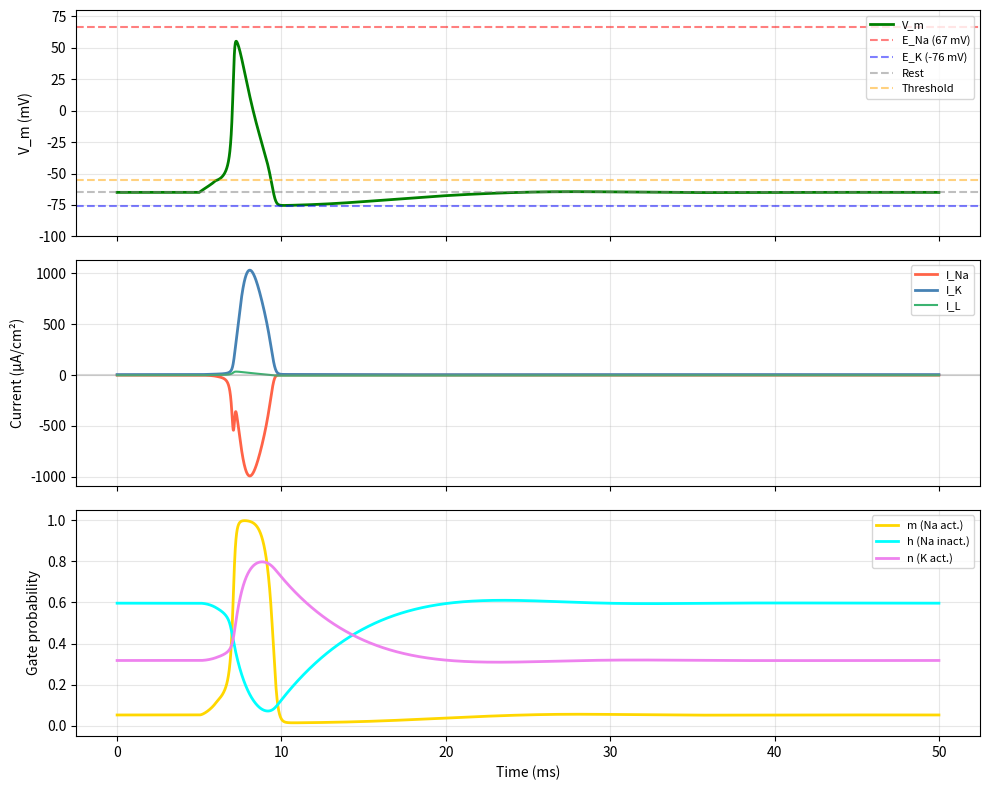

The script that saved this image:
"""
Hodgkin-Huxley Neuron Simulator
Computational model of squid axon — membrane potential and ionic currents from the 1952 equations.
"""

import numpy as np
from scipy.integrate import solve_ivp

# Constants
R = 8.314462618  # J/(mol·K)
F = 96485.33212  # C/mol
T = 310  # K (37°C)
V_REST = -65

# Default parameters (hardcoded per spec)
NA_OUT, NA_IN = 145, 12
# K_OUT = 9 mM gives E_K ≈ -76 mV, matching the original HH undershoot of ~-75 mV.
# Using K_OUT = 4 mM (standard mammalian CSF) gives E_K ≈ -98 mV which causes the
# undershoot to chase far too deep. The original HH squid axon concentrations were
# chosen to give E_K ~ -77 mV; K_OUT = 9 mM with mammalian K_IN = 155 mM replicates
# that equilibrium at body temperature.
K_OUT, K_IN = 9, 155
G_NA, G_K, G_L = 120, 36, 0.3
C_M = 1.0


def nernst(z, out, inn):
    """Nernst potential in mV."""
    return (R * T / (z * F)) * np.log(out / inn) * 1000


# ── Vectorised gate functions (arrays of V) used by cable model ───────────────
def _am_v(V):
    x = V + 40
    return np.where(np.abs(x) < 1e-6, 1.0,
                    0.1 * x / (1 - np.exp(np.clip(-x / 10, -700, 700))))

def _bm_v(V): return 4.0  * np.exp(np.clip(-(V + 65) / 18, -700, 700))
def _ah_v(V): return 0.07 * np.exp(np.clip(-(V + 65) / 20, -700, 700))
def _bh_v(V): return 1.0  / (1.0 + np.exp(np.clip(-(V + 35) / 10, -700, 700)))

def _an_v(V):
    x = V + 55
    return np.where(np.abs(x) < 1e-6, 0.1,
                    0.01 * x / (1 - np.exp(np.clip(-x / 10, -700, 700))))

def _bn_v(V): return 0.125 * np.exp(np.clip(-(V + 65) / 80, -700, 700))


def _safe_exp(x, limit=700):
    """Avoid overflow in exp."""
    return np.exp(np.clip(x, -limit, limit))


def alpha_m(V):
    # Standard HH at V_rest = -65 mV: singularity at V = -40 mV
    x = V + 40
    if np.abs(x) < 1e-6:
        return 1.0
    return 0.1 * x / (1 - _safe_exp(-x / 10))


def beta_m(V):
    return 4 * _safe_exp(-(V + 65) / 18)


def alpha_h(V):
    return 0.07 * _safe_exp(-(V + 65) / 20)


def beta_h(V):
    return 1 / (1 + _safe_exp(-(V + 35) / 10))


def alpha_n(V):
    x = V + 55
    if np.abs(x) < 1e-6:
        return 0.1
    return 0.01 * x / (1 - _safe_exp(-x / 10))


def beta_n(V):
    return 0.125 * _safe_exp(-(V + 65) / 80)


def m_inf(V):
    return alpha_m(V) / (alpha_m(V) + beta_m(V))


def h_inf(V):
    return alpha_h(V) / (alpha_h(V) + beta_h(V))


def n_inf(V):
    return alpha_n(V) / (alpha_n(V) + beta_n(V))


def compute_eL(eNa, eK):
    """Compute E_L so that I_total = 0 at V_rest."""
    m = m_inf(V_REST)
    h = h_inf(V_REST)
    n = n_inf(V_REST)
    iNa = G_NA * m**3 * h * (V_REST - eNa)
    iK = G_K * n**4 * (V_REST - eK)
    return V_REST + (iNa + iK) / G_L


def get_i_inj(t, i_inj, stim_on, stim_dur, stim_type, train_freq, train_n):
    """Injected current at time t (µA/cm²)."""
    if stim_type == "step":
        return i_inj if t >= stim_on else 0
    if stim_type == "pulse":
        return i_inj if (stim_on <= t < stim_on + stim_dur) else 0
    if stim_type == "train":
        period = 1000 / train_freq
        for i in range(train_n):
            t0 = stim_on + i * period
            if t0 <= t < t0 + stim_dur:
                return i_inj
        return 0
    return 0


def hh_deriv(t, y, eNa, eK, eL, i_inj, stim_on, stim_dur, stim_type, train_freq, train_n):
    """Hodgkin-Huxley ODE system: d/dt [V, m, h, n]."""
    V, m, h, n = y
    i_inj_t = get_i_inj(t, i_inj, stim_on, stim_dur, stim_type, train_freq, train_n)

    iNa = G_NA * m**3 * h * (V - eNa)
    iK = G_K * n**4 * (V - eK)
    iL = G_L * (V - eL)
    iTotal = iNa + iK + iL

    dV = (i_inj_t - iTotal) / C_M
    dm = alpha_m(V) * (1 - m) - beta_m(V) * m
    dh = alpha_h(V) * (1 - h) - beta_h(V) * h
    dn = alpha_n(V) * (1 - n) - beta_n(V) * n

    return [dV, dm, dh, dn]


def _rk4_step(t, y, dt, deriv):
    """Single RK4 integration step."""
    k1 = np.asarray(deriv(t, y))
    k2 = np.asarray(deriv(t + 0.5 * dt, y + 0.5 * dt * k1))
    k3 = np.asarray(deriv(t + 0.5 * dt, y + 0.5 * dt * k2))
    k4 = np.asarray(deriv(t + dt, y + dt * k3))
    return y + (dt / 6.0) * (k1 + 2 * k2 + 2 * k3 + k4)


def run_simulation(
    i_inj=0,
    stim_on=5,
    stim_dur=1,
    stim_type="pulse",
    train_freq=50,
    train_n=5,
    win_ms=100,
    dt=0.01,
    method="rk4",
):
    """Run HH simulation and return t, V, m, h, n, iNa, iK, iL, eNa, eK, eL."""
    eNa = nernst(1, NA_OUT, NA_IN)
    eK = nernst(1, K_OUT, K_IN)
    eL = compute_eL(eNa, eK)

    y0 = [V_REST, m_inf(V_REST), h_inf(V_REST), n_inf(V_REST)]

    def deriv(t, y):
        return hh_deriv(
            t, y, eNa, eK, eL, i_inj, stim_on, stim_dur, stim_type, train_freq, train_n
        )

    t = np.arange(0, win_ms + dt, dt)

    if method == "rk4":
        y = np.zeros((len(t), 4), dtype=float)
        y[0] = y0
        for i in range(1, len(t)):
            y[i] = _rk4_step(t[i - 1], y[i - 1], dt, deriv)
        V = y[:, 0]
        m, h, n = y[:, 1], y[:, 2], y[:, 3]
    else:
        sol = solve_ivp(
            deriv,
            [0, win_ms],
            y0,
            method="RK45",
            t_eval=t,
            rtol=1e-8,
            atol=1e-10,
        )
        V = sol.y[0]
        m, h, n = sol.y[1], sol.y[2], sol.y[3]

    iNa = G_NA * m**3 * h * (V - eNa)
    iK = G_K * n**4 * (V - eK)
    iL = G_L * (V - eL)

    return t, V, m, h, n, iNa, iK, iL, eNa, eK, eL


def run_propagation(
    i_inj=10,
    stim_on=5,
    stim_dur=1,
    stim_type="pulse",
    train_freq=50,
    train_n=5,
    win_ms=100,
    n_comp=40,
    dx_um=100,
    g_coupling=5.0,
    dt=0.025,
):
    """Multi-compartment cable model.

    n_comp compartments of length dx_um µm each, coupled axially with g_coupling
    (mS/cm²). Stimulus injected at compartment 0 only. Returns, at five evenly
    spaced positions: V_m, local I_Na, upstream axial coupling current
    (passive depolarizing drive), and Na⁺ inactivation h (for refractory-period demos).
    """
    eNa = nernst(1, NA_OUT, NA_IN)
    eK  = nernst(1, K_OUT, K_IN)
    eL  = compute_eL(eNa, eK)

    m0 = m_inf(V_REST)
    h0 = h_inf(V_REST)
    n0 = n_inf(V_REST)
    y0 = np.tile([V_REST, m0, h0, n0], n_comp).astype(float)

    record_idx = [0, n_comp // 4, n_comp // 2, 3 * n_comp // 4, n_comp - 1]

    def deriv(t, y):
        y2d = y.reshape(n_comp, 4)
        V = y2d[:, 0]
        m = y2d[:, 1]
        h = y2d[:, 2]
        n = y2d[:, 3]

        iNa  = G_NA * m**3 * h * (V - eNa)
        iK   = G_K  * n**4     * (V - eK)
        iL_  = G_L             * (V - eL)
        i_ion = iNa + iK + iL_

        # Axial coupling (no-flux boundaries)
        i_ax = np.zeros(n_comp)
        i_ax[:-1] += g_coupling * (V[1:]  - V[:-1])
        i_ax[1:]  += g_coupling * (V[:-1] - V[1:])

        i_ext = np.zeros(n_comp)
        i_ext[0] = get_i_inj(t, i_inj, stim_on, stim_dur, stim_type, train_freq, train_n)

        dV = (i_ax - i_ion + i_ext) / C_M
        am = _am_v(V); bm = _bm_v(V)
        ah = _ah_v(V); bh = _bh_v(V)
        an = _an_v(V); bn = _bn_v(V)
        dm = am * (1 - m) - bm * m
        dh = ah * (1 - h) - bh * h
        dn = an * (1 - n) - bn * n

        return np.stack([dV, dm, dh, dn], axis=1).ravel()

    sol = solve_ivp(
        deriv,
        [0, win_ms],
        y0,
        method="RK45",
        t_eval=np.arange(0, win_ms + dt, dt),
        rtol=1e-5,
        atol=1e-7,
        max_step=max(0.05, dt * 2),
    )

    t   = sol.t
    y3d = sol.y.T.reshape(len(t), n_comp, 4)
    V = y3d[:, :, 0]
    m = y3d[:, :, 1]
    h = y3d[:, :, 2]
    n = y3d[:, :, 3]

    iNa = G_NA * m**3 * h * (V - eNa)
    iK = G_K * n**4 * (V - eK)
    # Local axial current from the immediate upstream (soma-side) neighbor: positive
    # when the neighbor is more depolarized — the “passive spread” that precedes
    # local Na channel opening at the next site (Chapter 3: passive then active).
    i_ax_upstream = np.zeros_like(V)
    i_ax_upstream[:, 1:] = g_coupling * (V[:, :-1] - V[:, 1:])

    V_traces = [V[:, i] for i in record_idx]
    iNa_traces = [iNa[:, i] for i in record_idx]
    i_pas_traces = [i_ax_upstream[:, i] for i in record_idx]
    h_traces = [h[:, i] for i in record_idx]

    positions_um = [i * dx_um for i in record_idx]

    return t, V_traces, positions_um, iNa_traces, i_pas_traces, h_traces, eNa, eK, eL


if __name__ == "__main__":
    import matplotlib.pyplot as plt

    t, V, m, h, n, iNa, iK, iL, eNa, eK, eL = run_simulation(
        i_inj=10, stim_on=5, stim_dur=1, stim_type="pulse", win_ms=50
    )

    fig, axes = plt.subplots(3, 1, sharex=True, figsize=(10, 8))

    axes[0].plot(t, V, "g-", lw=2, label="V_m")
    axes[0].axhline(eNa, color="r", ls="--", alpha=0.5, label=f"E_Na ({eNa:.0f} mV)")
    axes[0].axhline(eK, color="b", ls="--", alpha=0.5, label=f"E_K ({eK:.0f} mV)")
    axes[0].axhline(V_REST, color="gray", ls="--", alpha=0.5, label="Rest")
    axes[0].axhline(-55, color="orange", ls="--", alpha=0.5, label="Threshold")
    axes[0].set_ylabel("V_m (mV)")
    axes[0].set_ylim(-100, 80)
    axes[0].legend(loc="upper right", fontsize=8)
    axes[0].grid(True, alpha=0.3)

    axes[1].plot(t, iNa, color="tomato", lw=2, label="I_Na")
    axes[1].plot(t, iK, color="steelblue", lw=2, label="I_K")
    axes[1].plot(t, iL, color="mediumseagreen", lw=1.5, label="I_L")
    axes[1].axhline(0, color="gray", ls="-", alpha=0.3)
    axes[1].set_ylabel("Current (µA/cm²)")
    axes[1].legend(loc="upper right", fontsize=8)
    axes[1].grid(True, alpha=0.3)

    axes[2].plot(t, m, color="gold", lw=2, label="m (Na act.)")
    axes[2].plot(t, h, color="cyan", lw=2, label="h (Na inact.)")
    axes[2].plot(t, n, color="violet", lw=2, label="n (K act.)")
    axes[2].set_xlabel("Time (ms)")
    axes[2].set_ylabel("Gate probability")
    axes[2].set_ylim(-0.05, 1.05)
    axes[2].legend(loc="upper right", fontsize=8)
    axes[2].grid(True, alpha=0.3)

    plt.tight_layout()
    plt.savefig("hh_example.png", dpi=150)
    plt.show()
